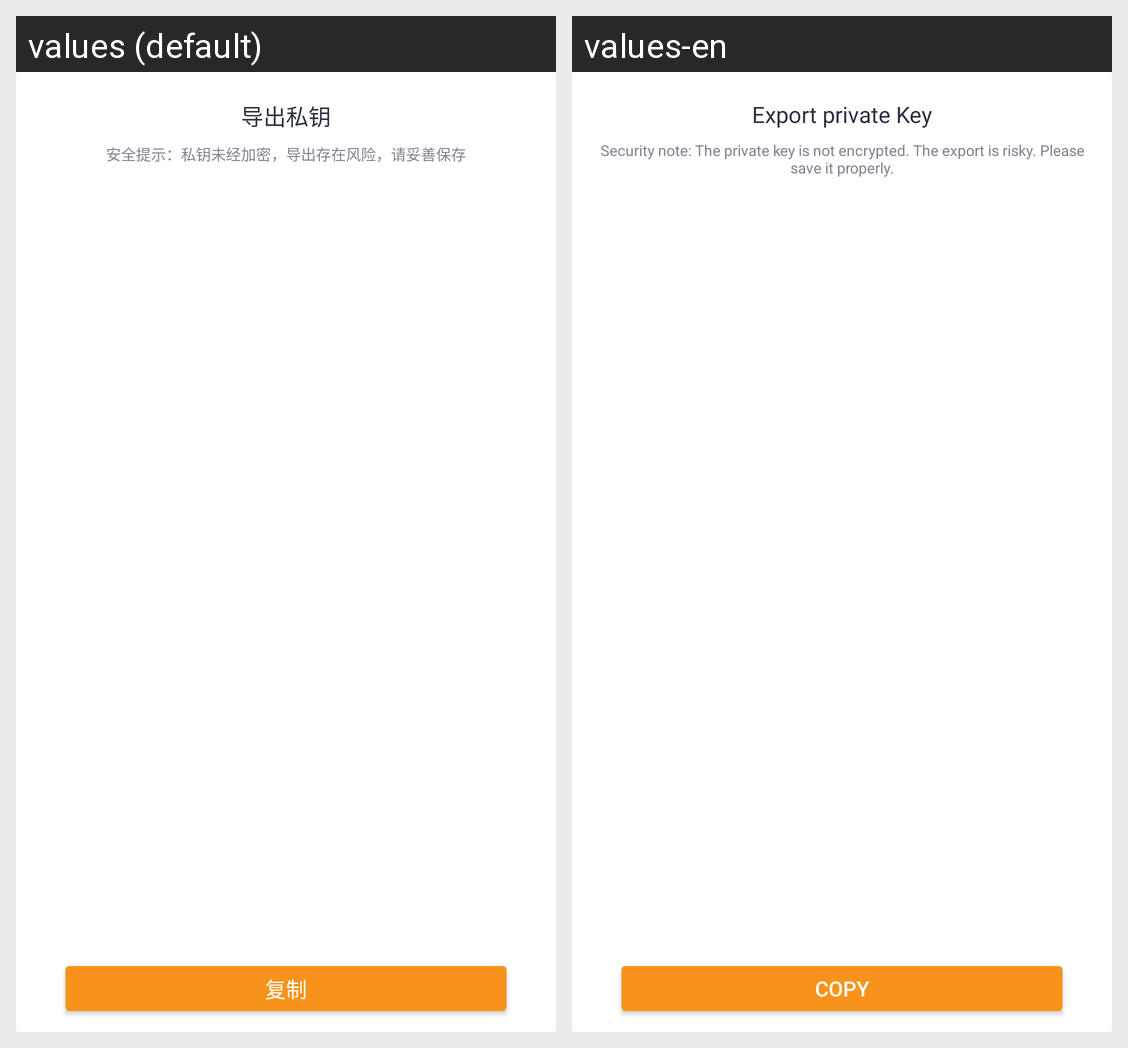

The Android screen above is rendered under two locales of the same app. Produce the string resources it draws, with the default and per-locale values.
Android screen res/layout/dialog_export_privatekey.xml rendered under 2 locales, left to right: values (default), values-en. Device: Nexus 5 (rendered at 1080×1920; each locale shown at half size, 540×960, under a caption strip naming it); theme AppTheme.NoActionBar.
Strings drawn on this screen, with the default value and each locale's value (text and hints the layout hard-codes, and strings that could not be matched under every locale, appear in the picture but are not listed):

export_private_key
  values: 导出私钥
  values-en: Export private Key

export_private_desc
  values: 安全提示：私钥未经加密，导出存在风险，请妥善保存
  values-en: Security note: The private key is not encrypted. The export is risky. Please save it properly.

copy
  values: 复制
  values-en: Copy
